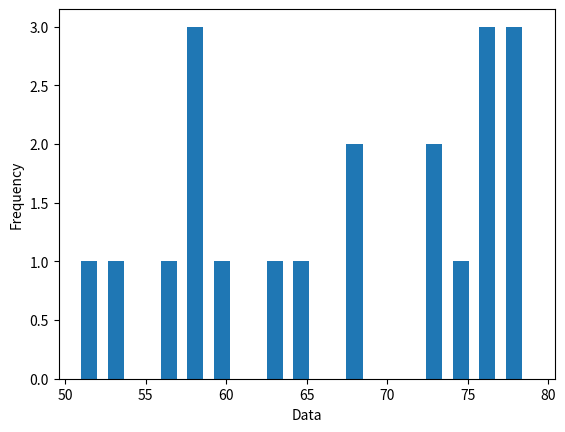

This chart was generated by the following Python code:
import matplotlib.pyplot as plt
import numpy as np

def histogramPlot(data, bins, width):
    plt.hist(data, density=False, bins=bins, width=1)
    plt.ylabel('Frequency')
    plt.xlabel('Data');
    plt.show()
    
#Classes = 17
#Amplitude = 51-79 = 28
#Obtidos atraves do padrao de histograma

data = [51, 53, 56, 58, 59, 59, 60, 64, 65, 68, 69, 73, 74, 75, 76, 77, 77, 78, 79, 79]
histogramPlot(data, 17, 1.6)
